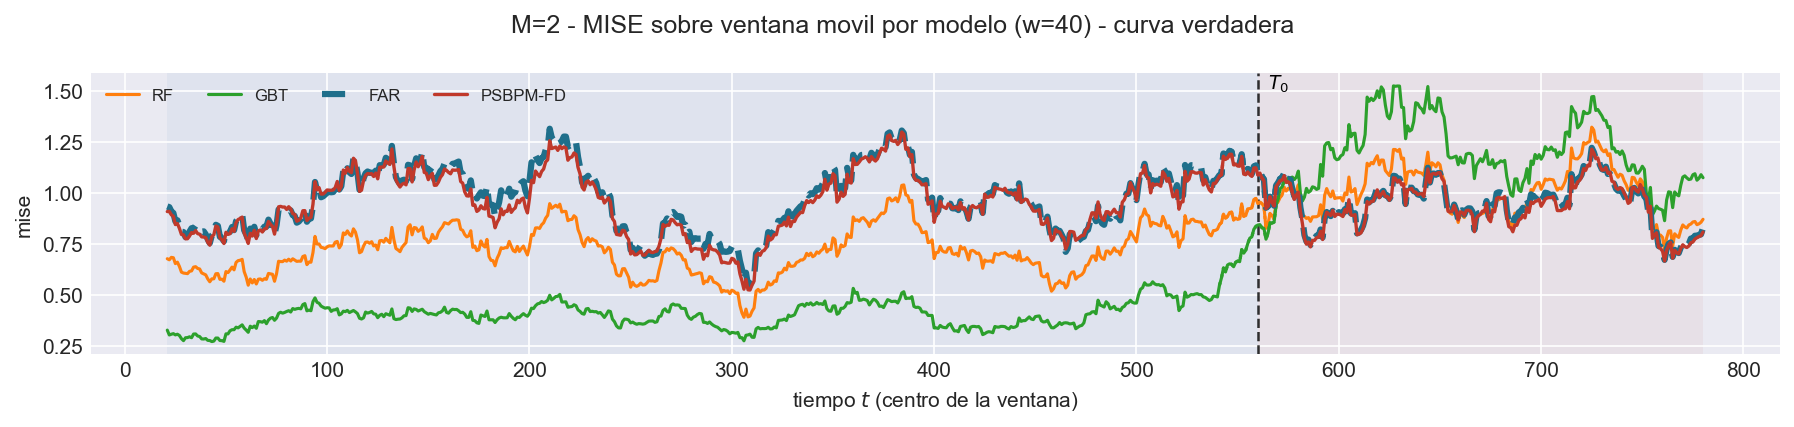

Data behind this chart, as committed beside it:
t_ini, t_fin, t_centro, bloque, n_ventana, cruza_T0, mise, rmse_f, mise_rel, mae_f, l2_medio, linf_max, linf_medio, q95_abs, razon_linf_l1, razon_agregacion, modelo
2, 41, 21, train, 40, False, 0.9348, 0.9669, 0.5309, 0.8198, 0.8869, 2.287, 1.302, 1.259, 1.669, 0.9173, FAR
3, 42, 22, train, 40, False, 0.9312, 0.965, 0.4909, 0.8153, 0.8847, 2.287, 1.3, 1.26, 1.68, 0.9168, FAR
4, 43, 23, train, 40, False, 0.9108, 0.9544, 0.4565, 0.8052, 0.8748, 2.287, 1.29, 1.251, 1.695, 0.9167, FAR
5, 44, 24, train, 40, False, 0.9025, 0.95, 0.4475, 0.7987, 0.8681, 2.287, 1.287, 1.248, 1.717, 0.9138, FAR
6, 45, 25, train, 40, False, 0.8622, 0.9285, 0.4418, 0.7867, 0.856, 2.287, 1.273, 1.233, 1.716, 0.9219, FAR
7, 46, 26, train, 40, False, 0.8671, 0.9312, 0.4566, 0.7909, 0.8606, 2.287, 1.28, 1.24, 1.719, 0.9241, FAR
8, 47, 27, train, 40, False, 0.8416, 0.9174, 0.4385, 0.7732, 0.8414, 2.287, 1.254, 1.217, 1.723, 0.9171, FAR
9, 48, 28, train, 40, False, 0.8109, 0.9005, 0.4157, 0.7575, 0.8268, 2.287, 1.238, 1.203, 1.729, 0.9182, FAR
10, 49, 29, train, 40, False, 0.8092, 0.8996, 0.4159, 0.7551, 0.8255, 2.287, 1.24, 1.203, 1.744, 0.9177, FAR
11, 50, 30, train, 40, False, 0.7847, 0.8858, 0.4089, 0.7397, 0.8078, 2.287, 1.22, 1.18, 1.787, 0.9119, FAR
12, 51, 31, train, 40, False, 0.7905, 0.8891, 0.413, 0.7449, 0.8145, 2.287, 1.236, 1.194, 1.798, 0.916, FAR
13, 52, 32, train, 40, False, 0.8114, 0.9008, 0.4151, 0.7532, 0.825, 2.287, 1.257, 1.214, 1.805, 0.9158, FAR
14, 53, 33, train, 40, False, 0.828, 0.9099, 0.4295, 0.7649, 0.8352, 2.287, 1.267, 1.223, 1.787, 0.9179, FAR
15, 54, 34, train, 40, False, 0.8253, 0.9084, 0.4221, 0.761, 0.8343, 2.494, 1.282, 1.237, 1.801, 0.9184, FAR
16, 55, 35, train, 40, False, 0.8406, 0.9168, 0.4195, 0.7698, 0.8452, 2.494, 1.298, 1.253, 1.806, 0.9218, FAR
17, 56, 36, train, 40, False, 0.8258, 0.9087, 0.4132, 0.7586, 0.8349, 2.494, 1.288, 1.243, 1.818, 0.9188, FAR
18, 57, 37, train, 40, False, 0.8207, 0.9059, 0.4182, 0.7532, 0.829, 2.494, 1.28, 1.235, 1.821, 0.9151, FAR
19, 58, 38, train, 40, False, 0.8109, 0.9005, 0.4302, 0.7438, 0.8225, 2.494, 1.283, 1.238, 1.855, 0.9134, FAR
20, 59, 39, train, 40, False, 0.8125, 0.9014, 0.4459, 0.7456, 0.8236, 2.494, 1.28, 1.235, 1.844, 0.9137, FAR
21, 60, 40, train, 40, False, 0.798, 0.8933, 0.4503, 0.7381, 0.8147, 2.494, 1.261, 1.216, 1.836, 0.9119, FAR
22, 61, 41, train, 40, False, 0.7737, 0.8796, 0.4635, 0.7229, 0.7984, 2.494, 1.232, 1.189, 1.833, 0.9077, FAR
23, 62, 42, train, 40, False, 0.7548, 0.8688, 0.4995, 0.7118, 0.788, 2.494, 1.233, 1.187, 1.856, 0.907, FAR
24, 63, 43, train, 40, False, 0.7928, 0.8904, 0.5438, 0.7315, 0.8075, 2.494, 1.252, 1.206, 1.842, 0.907, FAR
25, 64, 44, train, 40, False, 0.8025, 0.8958, 0.5975, 0.7403, 0.8154, 2.494, 1.256, 1.21, 1.829, 0.9103, FAR
26, 65, 45, train, 40, False, 0.8446, 0.919, 0.6253, 0.7548, 0.8302, 2.494, 1.274, 1.229, 1.83, 0.9034, FAR
27, 66, 46, train, 40, False, 0.8396, 0.9163, 0.6195, 0.7478, 0.824, 2.494, 1.269, 1.224, 1.847, 0.8992, FAR
28, 67, 47, train, 40, False, 0.7856, 0.8864, 0.6228, 0.7179, 0.7938, 2.494, 1.238, 1.19, 1.877, 0.8955, FAR
29, 68, 48, train, 40, False, 0.78, 0.8832, 0.6556, 0.7144, 0.7896, 2.494, 1.226, 1.179, 1.87, 0.894, FAR
30, 69, 49, train, 40, False, 0.7642, 0.8742, 0.6386, 0.6993, 0.7744, 2.494, 1.201, 1.157, 1.883, 0.8858, FAR
31, 70, 50, train, 40, False, 0.8192, 0.9051, 0.6088, 0.724, 0.7983, 2.494, 1.226, 1.183, 1.875, 0.882, FAR
32, 71, 51, train, 40, False, 0.8083, 0.8991, 0.5934, 0.7154, 0.7894, 2.494, 1.216, 1.17, 1.876, 0.878, FAR
33, 72, 52, train, 40, False, 0.8102, 0.9001, 0.5785, 0.7184, 0.7907, 2.494, 1.21, 1.165, 1.857, 0.8785, FAR
34, 73, 53, train, 40, False, 0.834, 0.9132, 0.5967, 0.7324, 0.8065, 2.494, 1.23, 1.187, 1.851, 0.8831, FAR
35, 74, 54, train, 40, False, 0.8187, 0.9048, 0.5727, 0.7224, 0.7962, 2.494, 1.215, 1.172, 1.849, 0.88, FAR
36, 75, 55, train, 40, False, 0.8623, 0.9286, 0.6046, 0.742, 0.8125, 2.494, 1.224, 1.181, 1.83, 0.875, FAR
37, 76, 56, train, 40, False, 0.8747, 0.9353, 0.6094, 0.748, 0.8213, 2.494, 1.241, 1.2, 1.84, 0.8781, FAR
38, 77, 57, train, 40, False, 0.8915, 0.9442, 0.605, 0.7517, 0.8282, 2.494, 1.257, 1.218, 1.848, 0.8772, FAR
39, 78, 58, train, 40, False, 0.8951, 0.9461, 0.5961, 0.756, 0.834, 2.494, 1.272, 1.231, 1.872, 0.8816, FAR
40, 79, 59, train, 40, False, 0.8183, 0.9046, 0.5761, 0.7249, 0.8051, 2.494, 1.244, 1.204, 1.888, 0.89, FAR
41, 80, 60, train, 40, False, 0.7978, 0.8932, 0.596, 0.7101, 0.7891, 2.494, 1.219, 1.181, 1.887, 0.8835, FAR
42, 81, 61, train, 40, False, 0.7683, 0.8766, 0.6276, 0.6945, 0.7716, 2.494, 1.195, 1.156, 1.891, 0.8803, FAR
43, 82, 62, train, 40, False, 0.8259, 0.9088, 0.6683, 0.7213, 0.7948, 2.494, 1.211, 1.172, 1.862, 0.8746, FAR
44, 83, 63, train, 40, False, 0.8102, 0.9001, 0.6691, 0.7099, 0.7807, 2.494, 1.186, 1.146, 1.887, 0.8673, FAR
45, 84, 64, train, 40, False, 0.835, 0.9138, 0.7116, 0.726, 0.7963, 2.494, 1.197, 1.158, 1.857, 0.8714, FAR
46, 85, 65, train, 40, False, 0.7937, 0.8909, 0.7413, 0.7051, 0.7758, 2.494, 1.178, 1.137, 1.865, 0.8709, FAR
47, 86, 66, train, 40, False, 0.8296, 0.9108, 0.7915, 0.7217, 0.7939, 2.494, 1.213, 1.171, 1.874, 0.8716, FAR
48, 87, 67, train, 40, False, 0.8333, 0.9129, 0.8222, 0.7262, 0.7987, 2.494, 1.218, 1.176, 1.867, 0.875, FAR
49, 88, 68, train, 40, False, 0.8222, 0.9067, 0.8477, 0.7164, 0.7888, 2.494, 1.207, 1.164, 1.88, 0.8699, FAR
50, 89, 69, train, 40, False, 0.8356, 0.9141, 0.8333, 0.7272, 0.7972, 2.494, 1.204, 1.165, 1.845, 0.8721, FAR
51, 90, 70, train, 40, False, 0.8358, 0.9142, 0.8145, 0.7297, 0.7975, 2.494, 1.193, 1.156, 1.784, 0.8723, FAR
52, 91, 71, train, 40, False, 0.87, 0.9327, 0.8421, 0.7498, 0.8158, 2.494, 1.207, 1.172, 1.756, 0.8746, FAR
53, 92, 72, train, 40, False, 0.8503, 0.9221, 0.8522, 0.7403, 0.806, 2.494, 1.201, 1.167, 1.776, 0.8741, FAR
54, 93, 73, train, 40, False, 0.8374, 0.9151, 0.8372, 0.7329, 0.7985, 2.494, 1.186, 1.154, 1.771, 0.8726, FAR
55, 94, 74, train, 40, False, 0.7996, 0.8942, 0.8279, 0.7182, 0.7832, 2.388, 1.157, 1.127, 1.769, 0.8758, FAR
56, 95, 75, train, 40, False, 0.8433, 0.9183, 0.8988, 0.7353, 0.8004, 2.388, 1.176, 1.146, 1.763, 0.8716, FAR
57, 96, 76, train, 40, False, 0.9193, 0.9588, 0.8915, 0.7671, 0.8329, 2.451, 1.217, 1.187, 1.752, 0.8686, FAR
58, 97, 77, train, 40, False, 0.9214, 0.9599, 0.8881, 0.7703, 0.8358, 2.451, 1.224, 1.192, 1.757, 0.8707, FAR
59, 98, 78, train, 40, False, 0.9161, 0.9571, 0.8784, 0.7664, 0.8307, 2.451, 1.211, 1.178, 1.751, 0.8679, FAR
60, 99, 79, train, 40, False, 0.9144, 0.9563, 0.8696, 0.7647, 0.8295, 2.451, 1.211, 1.178, 1.755, 0.8675, FAR
61, 100, 80, train, 40, False, 0.9062, 0.952, 0.8655, 0.7559, 0.8202, 2.451, 1.203, 1.168, 1.777, 0.8616, FAR
... 5,260 more rows
